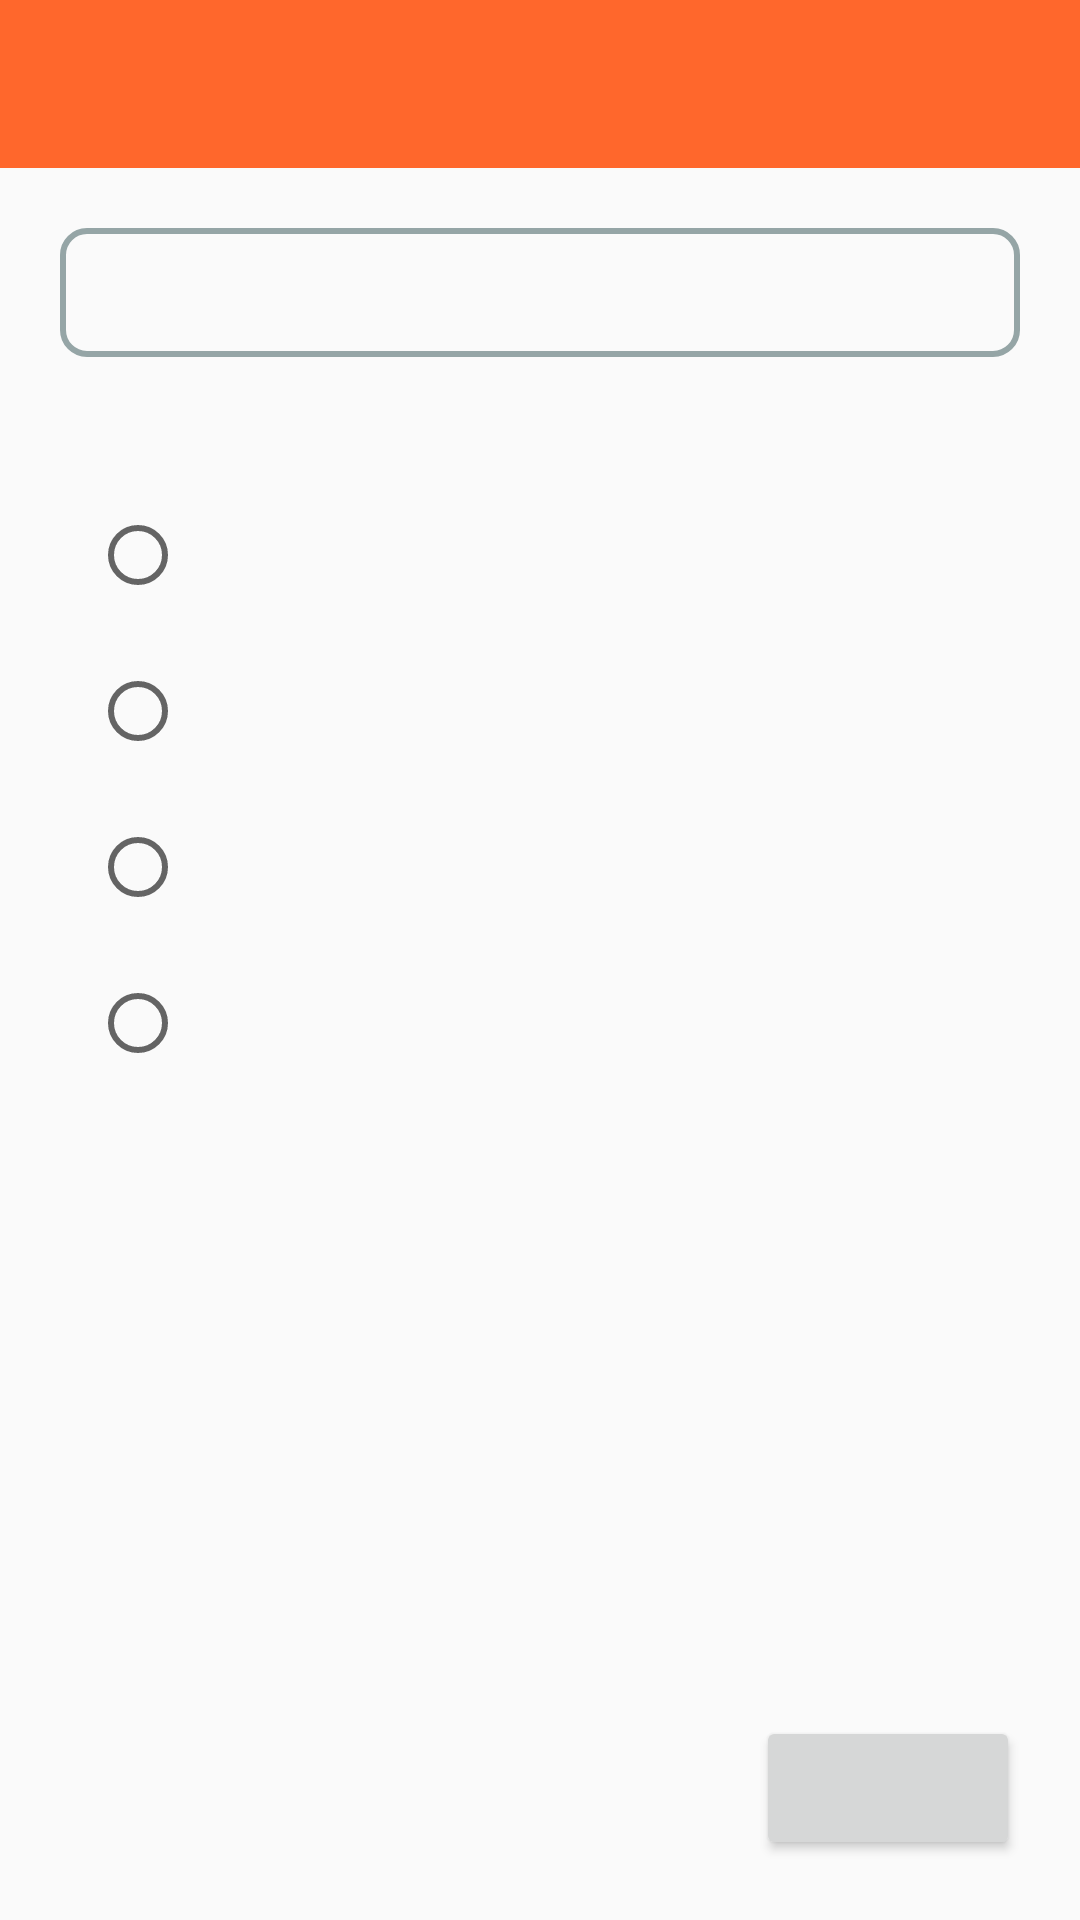

Write the Android layout XML for this screen, with the resource values it uses.
<!-- AndroidManifest.xml: application theme AppTheme -->
<!-- res/layout/quiz_activity.xml -->
<RelativeLayout xmlns:android="http://schemas.android.com/apk/res/android"
    xmlns:tools="http://schemas.android.com/tools"
    android:layout_width="match_parent"
    android:layout_height="match_parent"

    >

    <include
        android:id="@+id/toolbar"
        layout="@layout/toolbar">
    </include>

    <TextView
        android:background="@drawable/edit_box"
        android:id="@+id/text_question"
        android:layout_width="match_parent"
        android:layout_height="wrap_content"
        android:layout_below="@+id/toolbar"
        android:layout_centerHorizontal="true"
        android:layout_margin="20dp"
        android:gravity="center"
        android:textColor="#ff3f4aaf"
        android:textSize="20sp" />

    <RadioGroup
        android:id="@+id/radioGroup"
        android:layout_width="wrap_content"
        android:layout_height="wrap_content"
        android:layout_below="@+id/text_question"
        android:layout_margin="20dp">

        <RadioButton
            android:id="@+id/a"
            android:layout_width="match_parent"
            android:layout_height="wrap_content"
            android:layout_margin="10dp"

            android:textSize="20sp" />

        <RadioButton
            android:id="@+id/b"
            android:layout_width="match_parent"
            android:layout_height="wrap_content"
            android:layout_margin="10dp"

            android:textSize="20sp" />

        <RadioButton
            android:id="@+id/c"
            android:layout_width="match_parent"
            android:layout_height="wrap_content"
            android:layout_margin="10dp"

            android:textSize="20sp" />

        <RadioButton
            android:id="@+id/d"
            android:layout_width="match_parent"
            android:layout_height="wrap_content"
            android:layout_margin="10dp"

            android:textSize="20sp" />
    </RadioGroup>

    <Button

        android:id="@+id/nextquestion"
        android:layout_width="wrap_content"
        android:layout_height="wrap_content"
        android:layout_alignParentBottom="true"
        android:layout_alignParentEnd="true"
        android:layout_alignParentRight="true"
        android:layout_margin="20dp"
         />

    <TextView
        android:layout_width="wrap_content"
        android:layout_height="wrap_content"
        android:textColor="#ffff1705"
        android:textSize="20sp"
        android:id="@+id/text_score"
        android:layout_below="@+id/text_question"
        android:layout_alignRight="@+id/text_question"
        android:layout_alignEnd="@+id/text_question" />


</RelativeLayout>
<!-- res/layout/toolbar.xml (included above) -->
<?xml version="1.0" encoding="utf-8"?>
<android.support.v7.widget.Toolbar xmlns:android="http://schemas.android.com/apk/res/android"
    android:id="@+id/toolbar"
    android:layout_width="match_parent"
    android:layout_height="wrap_content"
    android:background="#ffff672c"
    android:minHeight="?attr/actionBarSize">
</android.support.v7.widget.Toolbar>
<!-- resources referenced by this layout -->
<resources>
  <!-- drawable edit_box (drawable) -->
  <?xml version="1.0" encoding="utf-8"?>
  <shape xmlns:android="http://schemas.android.com/apk/res/android">
  
      <corners android:radius="8dp" />
  
      <stroke
          android:width="2dp"
          android:color="#95a5a6" />
  
      <padding
          android:bottom="8dp"
          android:left="8dp"
          android:right="8dp"
          android:top="8dp" />
  </shape>
  <style name="AppTheme" parent="MyTheme">
          
      </style>
  <style name="MyTheme" parent="Theme.AppCompat.Light.NoActionBar">
          <item name="colorPrimary">@color/colorPrimary</item>
          <item name="colorPrimaryDark">@color/colorPrimaryDark</item>
          <item name="colorAccent">@color/colorAccent</item>
  
      </style>
  <color name="colorPrimary">#ffff672c</color>
  <color name="colorPrimaryDark">#ffed572a</color>
  <color name="colorAccent">#000000</color>
</resources>
